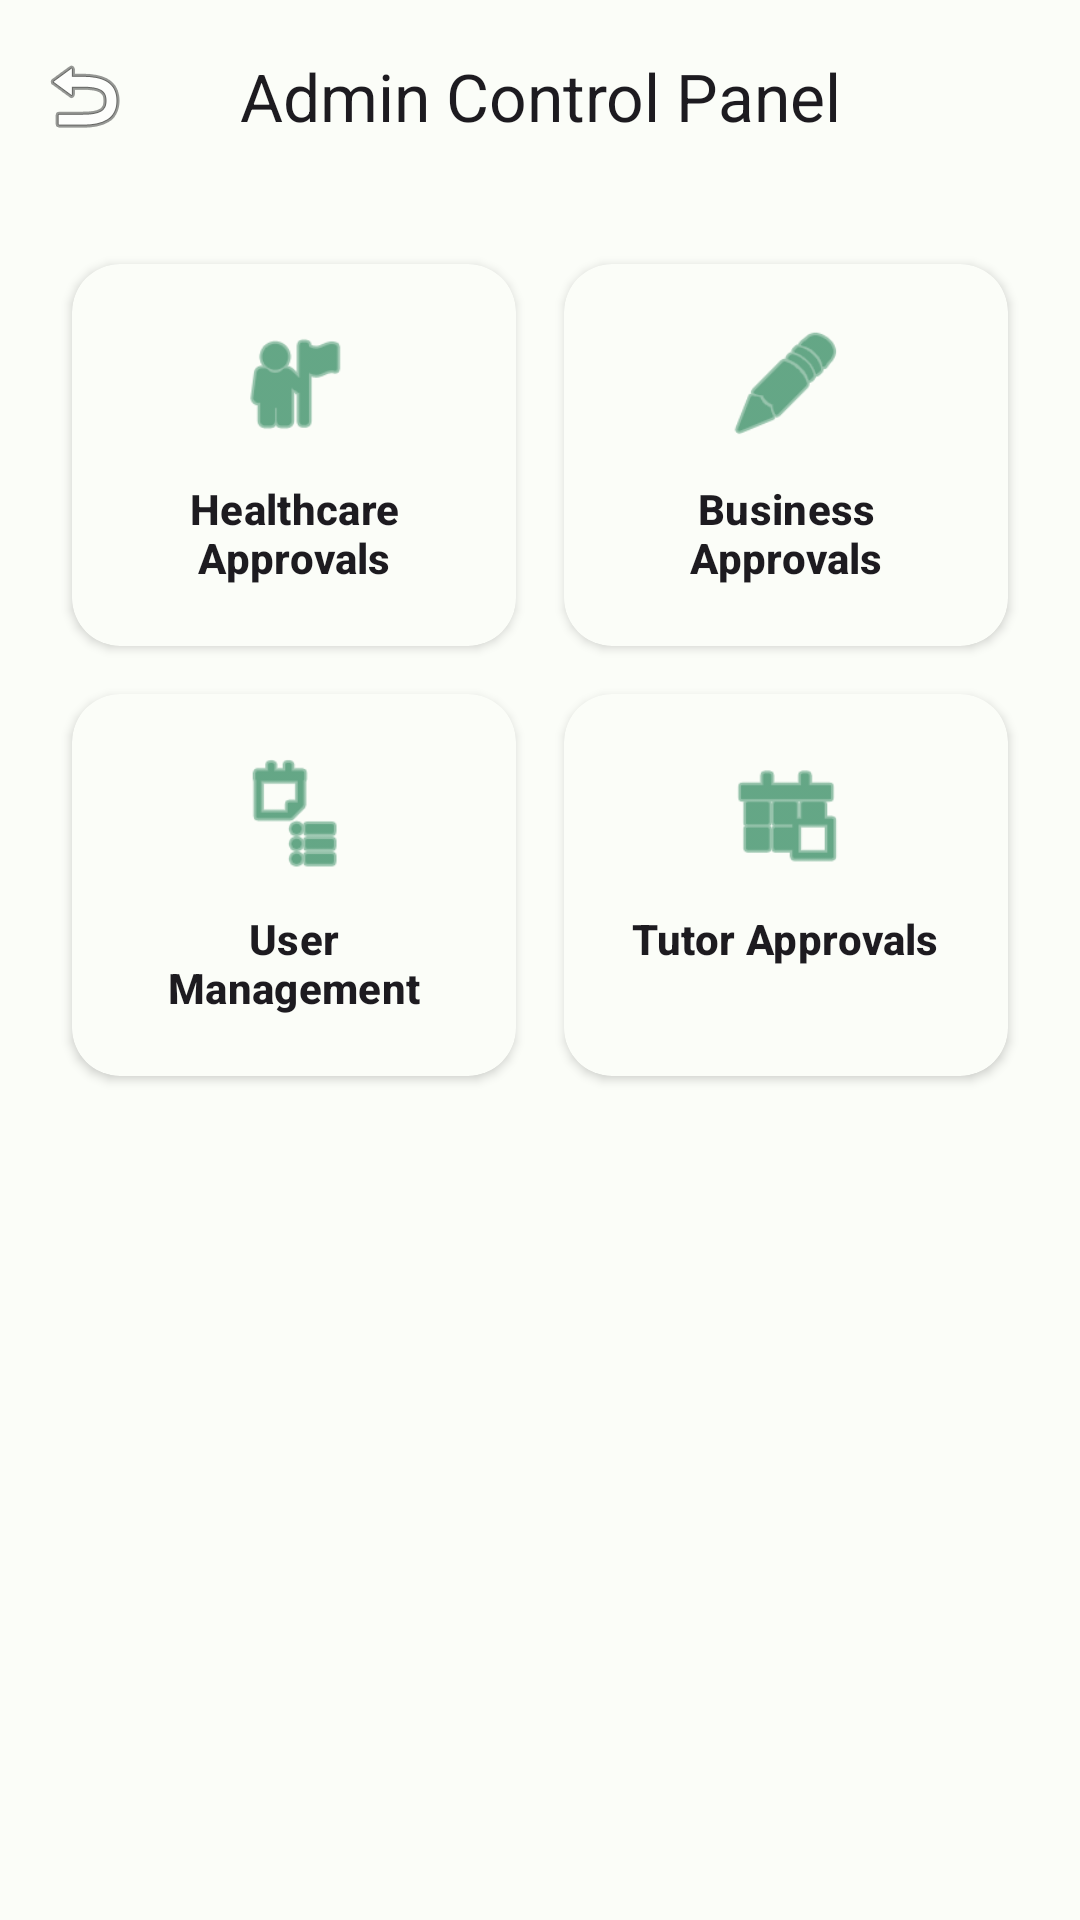

Produce the Android XML layout that renders to this screen, including the resource entries it uses.
<!-- AndroidManifest.xml: application theme Theme.CommunityServiceDashboard -->
<!-- res/layout/activity_admin_control_panel.xml -->
<?xml version="1.0" encoding="utf-8"?>
<RelativeLayout xmlns:android="http://schemas.android.com/apk/res/android"
    xmlns:app="http://schemas.android.com/apk/res-auto"
    xmlns:tools="http://schemas.android.com/tools"
    android:id="@+id/main"
    android:layout_width="match_parent"
    android:layout_height="match_parent"
    android:background="@color/background"
    tools:context=".AdminControlPanelActivity">

    <com.google.android.material.appbar.MaterialToolbar
        android:id="@+id/toolbar"
        android:layout_width="match_parent"
        android:layout_height="?attr/actionBarSize"
        android:background="@color/surface"
        app:navigationIcon="@android:drawable/ic_menu_revert"
        app:title="Admin Control Panel"
        app:titleCentered="true" />

    <androidx.core.widget.NestedScrollView
        android:layout_width="match_parent"
        android:layout_height="match_parent"
        android:layout_below="@id/toolbar">

        <GridLayout
            android:layout_width="match_parent"
            android:layout_height="wrap_content"
            android:columnCount="2"
            android:padding="16dp">

            
            <com.google.android.material.card.MaterialCardView
                android:id="@+id/cardApproveHealthcare"
                android:layout_width="0dp"
                android:layout_height="wrap_content"
                android:layout_columnWeight="1"
                android:layout_gravity="fill"
                android:layout_margin="8dp"
                app:cardBackgroundColor="@color/surface"
                app:cardCornerRadius="16dp"
                app:cardElevation="2dp"
                app:strokeWidth="0dp">

                <LinearLayout
                    android:layout_width="match_parent"
                    android:layout_height="wrap_content"
                    android:gravity="center"
                    android:orientation="vertical"
                    android:padding="20dp">

                    <ImageView
                        android:layout_width="40dp"
                        android:layout_height="40dp"
                        android:src="@android:drawable/ic_menu_myplaces"
                        app:tint="@color/primary" />

                    <TextView
                        android:layout_width="wrap_content"
                        android:layout_height="wrap_content"
                        android:layout_marginTop="12dp"
                        android:text="Healthcare Approvals"
                        android:textAlignment="center"
                        android:textAppearance="@style/TextAppearance.Material3.TitleSmall"
                        android:textStyle="bold" />
                </LinearLayout>
            </com.google.android.material.card.MaterialCardView>

            
            <com.google.android.material.card.MaterialCardView
                android:id="@+id/cardApproveBusiness"
                android:layout_width="0dp"
                android:layout_height="wrap_content"
                android:layout_columnWeight="1"
                android:layout_gravity="fill"
                android:layout_margin="8dp"
                app:cardBackgroundColor="@color/surface"
                app:cardCornerRadius="16dp"
                app:cardElevation="2dp"
                app:strokeWidth="0dp">

                <LinearLayout
                    android:layout_width="match_parent"
                    android:layout_height="wrap_content"
                    android:gravity="center"
                    android:orientation="vertical"
                    android:padding="20dp">

                    <ImageView
                        android:layout_width="40dp"
                        android:layout_height="40dp"
                        android:src="@android:drawable/ic_menu_edit"
                        app:tint="@color/primary" />

                    <TextView
                        android:layout_width="wrap_content"
                        android:layout_height="wrap_content"
                        android:layout_marginTop="12dp"
                        android:text="Business Approvals"
                        android:textAlignment="center"
                        android:textAppearance="@style/TextAppearance.Material3.TitleSmall"
                        android:textStyle="bold" />
                </LinearLayout>
            </com.google.android.material.card.MaterialCardView>

            
            <com.google.android.material.card.MaterialCardView
                android:id="@+id/cardManageUsers"
                android:layout_width="0dp"
                android:layout_height="wrap_content"
                android:layout_columnWeight="1"
                android:layout_gravity="fill"
                android:layout_margin="8dp"
                app:cardBackgroundColor="@color/surface"
                app:cardCornerRadius="16dp"
                app:cardElevation="2dp"
                app:strokeWidth="0dp">

                <LinearLayout
                    android:layout_width="match_parent"
                    android:layout_height="wrap_content"
                    android:gravity="center"
                    android:orientation="vertical"
                    android:padding="20dp">

                    <ImageView
                        android:layout_width="40dp"
                        android:layout_height="40dp"
                        android:src="@android:drawable/ic_menu_agenda"
                        app:tint="@color/primary" />

                    <TextView
                        android:layout_width="wrap_content"
                        android:layout_height="wrap_content"
                        android:layout_marginTop="12dp"
                        android:text="User Management"
                        android:textAlignment="center"
                        android:textAppearance="@style/TextAppearance.Material3.TitleSmall"
                        android:textStyle="bold" />
                </LinearLayout>
            </com.google.android.material.card.MaterialCardView>

            
            <com.google.android.material.card.MaterialCardView
                android:id="@+id/cardApproveTutor"
                android:layout_width="0dp"
                android:layout_height="wrap_content"
                android:layout_columnWeight="1"
                android:layout_gravity="fill"
                android:layout_margin="8dp"
                app:cardBackgroundColor="@color/surface"
                app:cardCornerRadius="16dp"
                app:cardElevation="2dp"
                app:strokeWidth="0dp">

                <LinearLayout
                    android:layout_width="match_parent"
                    android:layout_height="wrap_content"
                    android:gravity="center"
                    android:orientation="vertical"
                    android:padding="20dp">

                    <ImageView
                        android:layout_width="40dp"
                        android:layout_height="40dp"
                        android:src="@android:drawable/ic_menu_today"
                        app:tint="@color/primary" />

                    <TextView
                        android:layout_width="wrap_content"
                        android:layout_height="wrap_content"
                        android:layout_marginTop="12dp"
                        android:text="Tutor Approvals"
                        android:textAlignment="center"
                        android:textAppearance="@style/TextAppearance.Material3.TitleSmall"
                        android:textStyle="bold" />
                </LinearLayout>
            </com.google.android.material.card.MaterialCardView>

        </GridLayout>
    </androidx.core.widget.NestedScrollView>

</RelativeLayout>
<!-- resources referenced by this layout -->
<resources>
  <color name="background">#FBFDF8</color>
  <color name="primary">#006D3A</color>
  <color name="surface">#FBFDF8</color>
  <style name="Theme.CommunityServiceDashboard" parent="Base.Theme.CommunityServiceDashboard" />
  <style name="Base.Theme.CommunityServiceDashboard" parent="Theme.Material3.DayNight.NoActionBar">
          
          <item name="colorPrimary">@color/primary</item>
          <item name="colorOnPrimary">@color/onPrimary</item>
          <item name="colorPrimaryContainer">@color/primaryContainer</item>
          <item name="colorOnPrimaryContainer">@color/onPrimaryContainer</item>
  
          <item name="colorSecondary">@color/secondary</item>
          <item name="colorOnSecondary">@color/onSecondary</item>
          <item name="colorSecondaryContainer">@color/secondaryContainer</item>
          <item name="colorOnSecondaryContainer">@color/onSecondaryContainer</item>
  
          <item name="colorTertiary">@color/tertiary</item>
          <item name="colorOnTertiary">@color/onTertiary</item>
          <item name="colorTertiaryContainer">@color/tertiaryContainer</item>
          <item name="colorOnTertiaryContainer">@color/onTertiaryContainer</item>
  
          <item name="android:navigationBarColor">@color/surface</item>
          <item name="android:statusBarColor">@color/background</item>
          <item name="android:windowLightStatusBar">true</item>
      </style>
  <color name="onPrimary">#FFFFFF</color>
  <color name="primaryContainer">#98F7B5</color>
  <color name="onPrimaryContainer">#00210E</color>
  <color name="secondary">#4F6354</color>
  <color name="onSecondary">#FFFFFF</color>
  <color name="secondaryContainer">#D2E8D5</color>
  <color name="onSecondaryContainer">#0C1F13</color>
  <color name="tertiary">#3B6470</color>
  <color name="onTertiary">#FFFFFF</color>
  <color name="tertiaryContainer">#BFEAF7</color>
  <color name="onTertiaryContainer">#001F27</color>
</resources>
